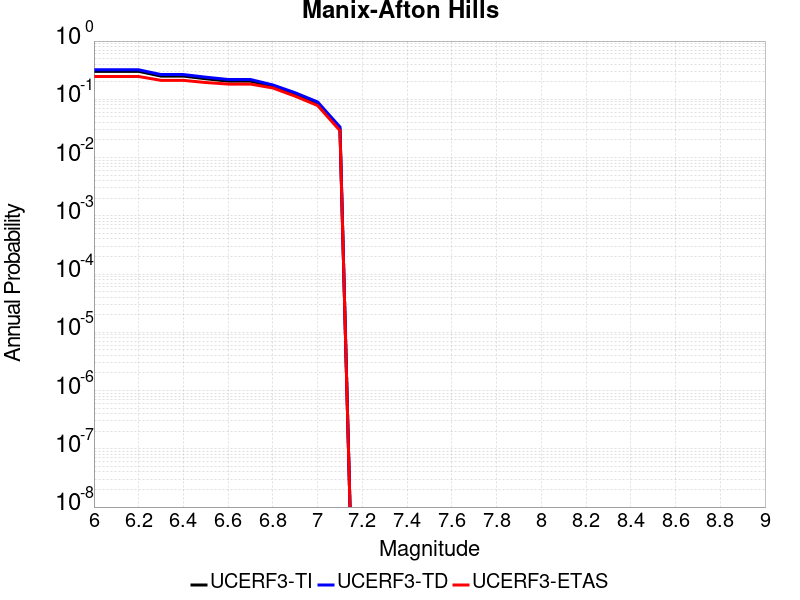

Source data for this figure (header and first rows):
Magnitude, UCERF3-TI Prob, UCERF3-TD Prob, UCERF3-ETAS Prob
6.0, 0.302, 0.321, 0.2464
6.1, 0.302, 0.321, 0.2464
6.2, 0.302, 0.321, 0.2464
6.3, 0.2504, 0.2661, 0.2116
6.4, 0.2504, 0.2661, 0.2116
6.5, 0.2254, 0.2399, 0.1942
6.6, 0.2053, 0.2189, 0.1826
6.7, 0.2052, 0.2187, 0.1826
6.8, 0.1647, 0.1764, 0.1565
6.9, 0.1208, 0.1295, 0.113
7.0, 0.08364, 0.09008, 0.07826
7.1, 0.03101, 0.03349, 0.02899
